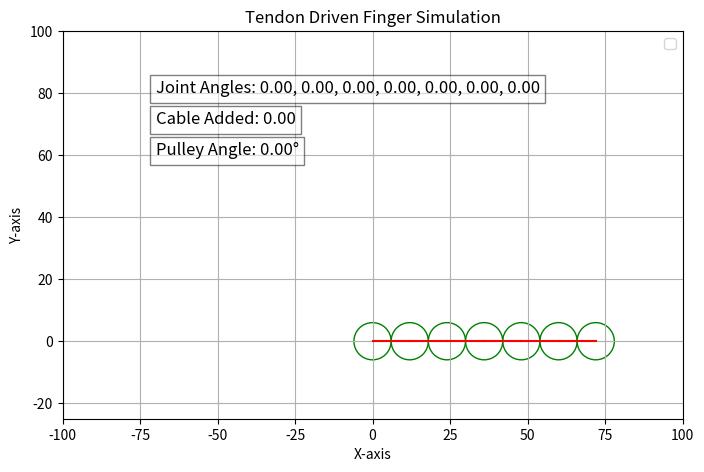

The matplotlib source for this figure:
import numpy as np
import matplotlib.pyplot as plt
import matplotlib.animation as animation

# Define the parameters
r = 8       # Radius of the pulley
D = -20     # Distance from the center of the joint to the pulley along the x-axis
L0 = 10     # Initial length of the cable
n_joints = 7  # Number of joints
max_angle_deg = 40  # Maximum angle for each joint in degrees

# Radius of the circles at each joint (assume equal for simplicity)
Ra = [6.0 for _ in range(n_joints)]  # Radius of the circles at the end of each link
L_links = [8.6 for _ in range(n_joints)]  # Lengths of each link

# Initial state
current_angle = 0

# Function to calculate joint angle based on total cable length
def calculate_theta(current_angle, r):
    return np.radians(current_angle)  # Convert degrees to radians

# Function to calculate the rolling angle for each joint
def calculate_phi(theta, Ra_i, r, n_joints):
    return (theta * (r / Ra_i)) / (n_joints - 1)

# Function to calculate the homogeneous transformation matrix for each joint
def calculate_transformation_matrix(phi, x, y):
    return np.array([
        [np.cos(phi), -np.sin(phi), 0, x],
        [np.sin(phi),  np.cos(phi), 0, y],
        [0, 0, 1, 0],
        [0, 0, 0, 1]
    ])

# Function to update the plot
def update_plot():
    global current_angle
    
    theta = calculate_theta(current_angle, r)
    phis = [calculate_phi(theta, Ra_i, r, n_joints) for Ra_i in Ra]
    accumulated_phis = np.cumsum(phis)
    
    # Apply maximum angle constraint
    max_angle_rad = np.radians(max_angle_deg)
    accumulated_phis = np.clip(accumulated_phis, -max_angle_rad, max_angle_rad)
    
    # Calculate the added cable length
    added_cable_length = theta * r 
    
    # Initialize the starting position
    x, y = 0, 0
    transformations = []
    
    # Create the transformation matrices for each joint
    for i, phi in enumerate(accumulated_phis):
        T = calculate_transformation_matrix(phi, x, y)
        transformations.append(T)
        
        # Calculate the new position based on the transformation
        x += (Ra[i] + (Ra[i] if i < n_joints - 1 else 0)) * np.cos(np.sum(accumulated_phis[:i+1]))
        y += (Ra[i] + (Ra[i] if i < n_joints - 1 else 0)) * np.sin(np.sum(accumulated_phis[:i+1]))
        
    # Remove previous lines and circles
    while ax.lines:
        ax.lines[0].remove()
    while ax.patches:
        ax.patches[0].remove()
    
    # Plot each joint
    prev_x, prev_y = 0, 0
    for i, T in enumerate(transformations):
        joint_x = T[0, 3]
        joint_y = T[1, 3]
        
        # Plot the circle for the joint
        circle = plt.Circle((joint_x, joint_y), Ra[i], color='g', fill=False)
        ax.add_artist(circle)
        
        # Plot the link
        ax.plot([prev_x, joint_x], [prev_y, joint_y], 'r-')
        
        prev_x, prev_y = joint_x, joint_y
    
    # Update text with angle and cable length
    joint_angles_text = 'Joint Angles: ' + ', '.join([f"{np.degrees(phi):.2f}" for phi in accumulated_phis])
    text.set_text(joint_angles_text)
    cable_text.set_text(f'Cable Added: {added_cable_length:.2f}')
    pulley_text.set_text(f'Pulley Angle: {current_angle:.2f}°')
    
    fig.canvas.draw_idle()

# Event handler for key press
def on_key(event):
    global current_angle
    if event.key == 'left':
        current_angle += 10
    elif event.key == 'right':
        current_angle -= 10
    update_plot()

# Create a figure and axis
fig, ax = plt.subplots(figsize=(8, 6))  # Increase figure size
ax.set_xlim(-100, 100)
ax.set_ylim(-25, 100)
ax.set_aspect('equal')

# Initialize text for angle
text = ax.text(-70, 80, '', fontsize=12, bbox=dict(facecolor='white', alpha=0.5))
# Initialize text for cable length
cable_text = ax.text(-70, 70, '', fontsize=12, bbox=dict(facecolor='white', alpha=0.5))
# Initialize text for pulley angle
pulley_text = ax.text(-70, 60, '', fontsize=12, bbox=dict(facecolor='white', alpha=0.5))

# Add legend and show the plot
plt.legend()
plt.title('Tendon Driven Finger Simulation')
plt.xlabel('X-axis')
plt.ylabel('Y-axis')
plt.grid()

# Connect the key press event to the handler
fig.canvas.mpl_connect('key_press_event', on_key)

# Initial plot update
update_plot()

plt.show()
